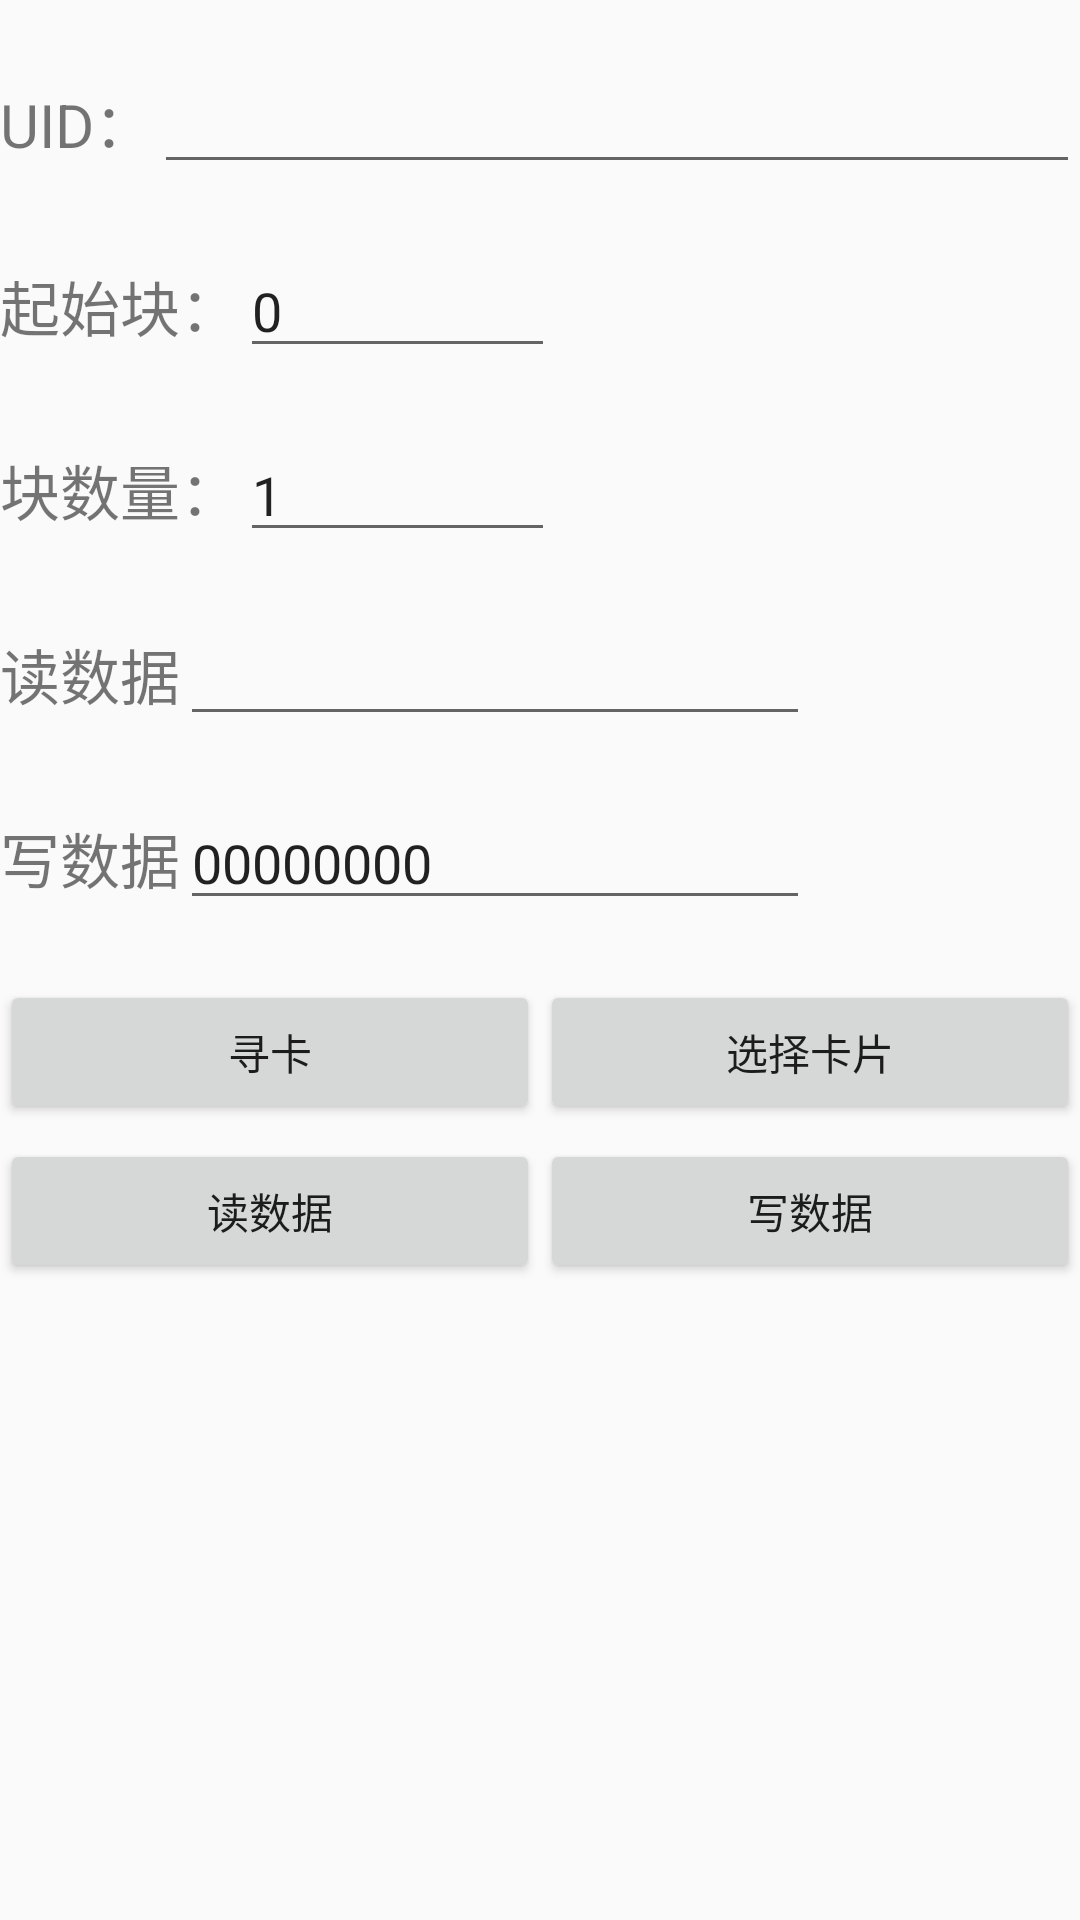

Write the Android layout XML for this screen, with the resource values it uses.
<!-- AndroidManifest.xml: application theme AppTheme -->
<!-- res/layout/fragment_iso15693.xml -->
<?xml version="1.0" encoding="utf-8"?>
<LinearLayout xmlns:android="http://schemas.android.com/apk/res/android"
    android:layout_width="match_parent"
    android:layout_height="match_parent"
    android:orientation="vertical" >

    <LinearLayout
        android:layout_width="match_parent"
        android:layout_height="wrap_content"
        android:layout_marginTop="20dp"
        android:orientation="horizontal" >



        <TextView
            android:layout_width="wrap_content"
            android:layout_height="wrap_content"
            style="@style/MyFontStyle"
            android:text="@string/uid" />
        <EditText
            android:id="@+id/editTextUid15693"
            android:layout_width="match_parent"
            android:layout_height="wrap_content"
            android:ems="10" />
    </LinearLayout>
    <LinearLayout
        android:layout_width="match_parent"
        android:layout_height="wrap_content"
        android:layout_marginTop="20dp"
        android:orientation="horizontal" >



        <TextView
            android:layout_width="wrap_content"
            android:layout_height="wrap_content"
            style="@style/MyFontStyle"
            android:text="@string/startArr" />
        <EditText
            android:id="@+id/editTextStartArr"
            android:layout_width="wrap_content"
            android:layout_height="wrap_content"
            android:text="0"
            android:ems="5" />
    </LinearLayout>
    <LinearLayout
        android:layout_width="match_parent"
        android:layout_height="wrap_content"
        android:layout_marginTop="20dp"
        android:orientation="horizontal" >



        <TextView
            android:layout_width="wrap_content"
            android:layout_height="wrap_content"
            style="@style/MyFontStyle"
            android:text="@string/blocks" />
        <EditText
            android:id="@+id/editTextBlocks"
            android:layout_width="wrap_content"
            android:layout_height="wrap_content"
            android:text="1"
            android:focusable="false"
            android:ems="5" />
    </LinearLayout>
    <LinearLayout
        android:layout_width="match_parent"
        android:layout_height="wrap_content"
        android:layout_marginTop="20dp"
        android:orientation="horizontal" >



        <TextView
            android:layout_width="wrap_content"
            android:layout_height="wrap_content"
            style="@style/MyFontStyle"
            android:text="@string/readData" />
        <EditText
            android:id="@+id/editTextRead15693"
            android:layout_width="wrap_content"
            android:layout_height="wrap_content"
            android:ems="10" />
    </LinearLayout>
    <LinearLayout
        android:layout_width="match_parent"
        android:layout_height="wrap_content"
        android:layout_marginTop="20dp"
        android:orientation="horizontal" >



        <TextView
            android:layout_width="wrap_content"
            android:layout_height="wrap_content"
            style="@style/MyFontStyle"
            android:text="@string/writeData" />
        <EditText
            android:id="@+id/editTextWrite15693"
            android:layout_width="wrap_content"
            android:layout_height="wrap_content"
            android:text="00000000"
            android:ems="10" />
    </LinearLayout>

    <LinearLayout
        android:layout_width="match_parent"
        android:layout_height="wrap_content"
        android:layout_marginTop="20dp" >

        <Button
            android:id="@+id/buttonFind15693"
            android:layout_width="0dp"
            android:layout_height="wrap_content"
            android:layout_weight="1"
            android:text="@string/findcard" />

        <Button
            android:id="@+id/buttonSelect15693"
            android:layout_width="0dp"
            android:layout_height="wrap_content"
            android:layout_weight="1"
            android:text="@string/selectCard" />

    </LinearLayout>
    <LinearLayout
        android:layout_width="match_parent"
        android:layout_height="wrap_content"
        android:layout_marginTop="5dp" >

        <Button
            android:id="@+id/buttonRead15693"
            android:layout_width="0dp"
            android:layout_height="wrap_content"
            android:layout_weight="1"
            android:text="@string/readData" />

        <Button
            android:id="@+id/buttonWrite15693"
            android:layout_width="0dp"
            android:layout_height="wrap_content"
            android:layout_weight="1"
            android:text="@string/writeData" />

    </LinearLayout>

</LinearLayout>
<!-- resources referenced by this layout -->
<resources>
  <string name="blocks">块数量：</string>
  <string name="findcard">寻卡</string>
  <string name="readData">读数据</string>
  <string name="selectCard">选择卡片</string>
  <string name="startArr">起始块：</string>
  <string name="uid">UID：</string>
  <string name="writeData">写数据</string>
  <style name="MyFontStyle">
          <item name="android:textSize">20sp</item>
      </style>
  <style name="AppTheme" parent="AppTheme.Base">
  
          <item name="colorPrimary">@color/appBackground</item>
          <item name="colorPrimaryDark">@color/appBackgroundDark</item>
          <item name="colorControlActivated">@color/appBackground</item>
          <item name="android:fitsSystemWindows">true</item>
          <item name="windowActionBar">false</item>
          <item name="android:windowNoTitle">true</item>
          <item name="windowNoTitle">true</item>
          <item name="popupMenuStyle">@style/popupMenuStyle</item>
          <item name="android:homeAsUpIndicator">@drawable/abc_ic_ab_back_mtrl_am_alpha</item>
          
          
          <item name="android:windowBackground">@color/background_material_light</item>
          
          
      </style>
  <style name="AppTheme.Base" parent="Theme.AppCompat.Light.NoActionBar" />
  <color name="appBackground">#B1C5C4</color>
  <color name="appBackgroundDark">#9FAFAE</color>
  <style name="popupMenuStyle" parent="Base.Widget.AppCompat.PopupMenu.Overflow" />
</resources>
